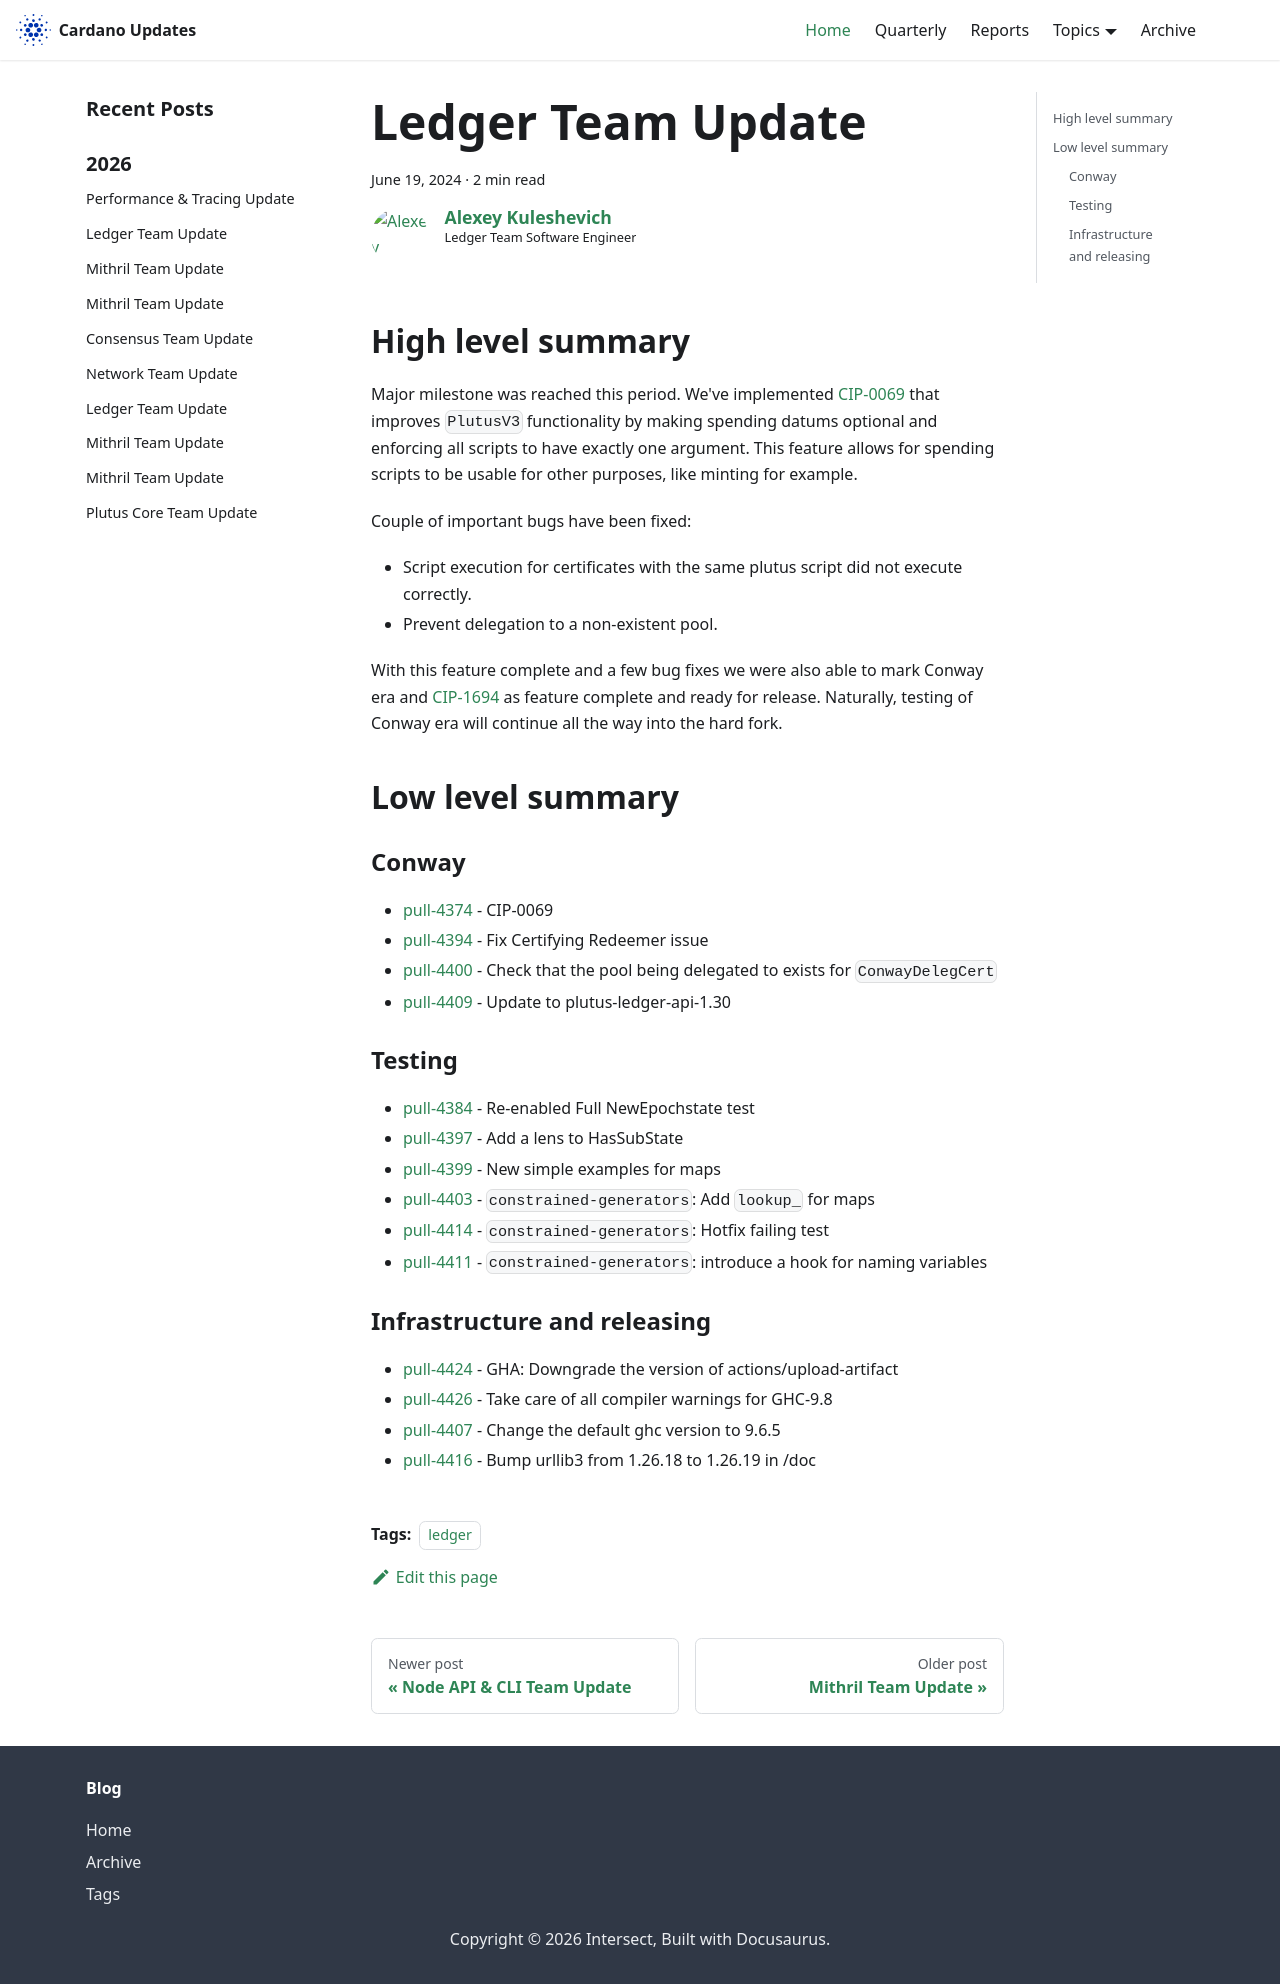

repository: IntersectMBO/cardano-updates · page: 2024-06-19-ledger/index.html · generator: docusaurus

---
title: Ledger Team Update
slug: 2024-06-19-ledger
authors: lehins
tags: [ledger]
hide_table_of_contents: false
---

## High level summary

Major milestone was reached this period. We've implemented
[CIP-0069](https://github.com/cardano-foundation/CIPs/tree/master/CIP-0069) that improves
`PlutusV3` functionality by making spending datums optional and enforcing all scripts to
have exactly one argument. This feature allows for spending scripts to be usable for other
purposes, like minting for example.

Couple of important bugs have been fixed:

* Script execution for certificates with the same plutus script did not execute correctly.
* Prevent delegation to a non-existent pool.

With this feature complete and a few bug fixes we were also able to mark Conway era and
[CIP-1694](https://github.com/cardano-foundation/CIPs/tree/master/CIP-1694) as feature
complete and ready for release. Naturally, testing of Conway era will continue all the way
into the hard fork.

## Low level summary

### Conway

* [pull-4374] - CIP-0069
* [pull-4394] - Fix Certifying Redeemer issue
* [pull-4400] - Check that the pool being delegated to exists for `ConwayDelegCert`
* [pull-4409] - Update to plutus-ledger-api-1.30

### Testing

* [pull-4384] - Re-enabled Full NewEpochstate test
* [pull-4397] - Add a lens to HasSubState
* [pull-4399] - New simple examples for maps
* [pull-4403] - `constrained-generators`: Add `lookup_` for maps
* [pull-4414] - `constrained-generators`: Hotfix failing test
* [pull-4411] - `constrained-generators`: introduce a hook for naming variables

### Infrastructure and releasing

* [pull-4424] - GHA: Downgrade the version of actions/upload-artifact
* [pull-4426] - Take care of all compiler warnings for GHC-9.8
* [pull-4407] - Change the default ghc version to 9.6.5
* [pull-4416] - Bump urllib3 from 1.26.18 to 1.26.19 in /doc

[pull-4384]: https://github.com/IntersectMBO/cardano-ledger/pull/4384
[pull-4394]: https://github.com/IntersectMBO/cardano-ledger/pull/4394
[pull-4399]: https://github.com/IntersectMBO/cardano-ledger/pull/4399
[pull-4400]: https://github.com/IntersectMBO/cardano-ledger/pull/4400
[pull-4374]: https://github.com/IntersectMBO/cardano-ledger/pull/4374
[pull-4403]: https://github.com/IntersectMBO/cardano-ledger/pull/4403
[pull-4397]: https://github.com/IntersectMBO/cardano-ledger/pull/4397
[pull-4414]: https://github.com/IntersectMBO/cardano-ledger/pull/4414
[pull-4409]: https://github.com/IntersectMBO/cardano-ledger/pull/4409
[pull-4424]: https://github.com/IntersectMBO/cardano-ledger/pull/4424
[pull-4411]: https://github.com/IntersectMBO/cardano-ledger/pull/4411
[pull-4426]: https://github.com/IntersectMBO/cardano-ledger/pull/4426
[pull-4407]: https://github.com/IntersectMBO/cardano-ledger/pull/4407
[pull-4416]: https://github.com/IntersectMBO/cardano-ledger/pull/4416
